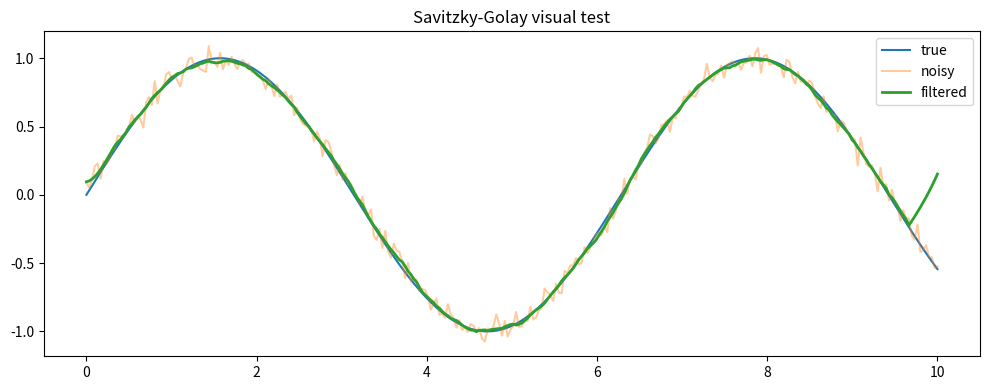
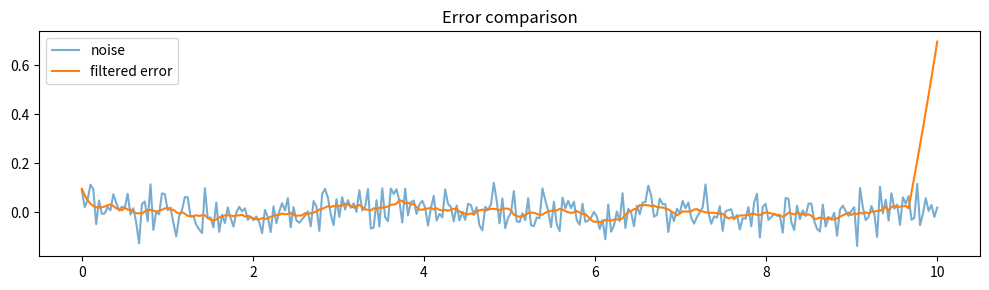
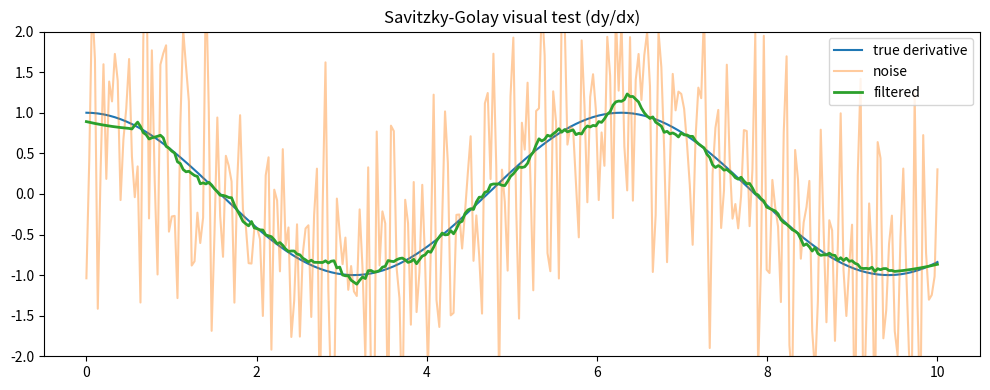

Write the Python code that produced these figures, in order.
from __future__ import annotations
import typing as t
from math import factorial
import numpy as np

def savgol_coeffs(window_length: int, polyorder:int , deriv: int=0, delta: float=1.0):
    if window_length % 2 != 1:
        raise ValueError("window_length must be odd")
    if polyorder >= window_length:
        raise ValueError("polyorder must be < window_length")

    half = window_length // 2

    # Vandermonde matrix
    x = np.arange(-half, half + 1, dtype=float)
    A = np.vander(x, polyorder + 1, increasing=True)

    A_pinv = np.linalg.pinv(A)

    coeffs = A_pinv[deriv] * factorial(deriv) / (delta ** deriv)

    return coeffs

def _edge_coeffs(window_length: int, polyorder: int, deriv: int, delta: float):
    half = window_length // 2
    coeffs = []

    for i in range(half):
        xi = np.arange(-i, window_length - i, dtype=float)
        A = np.vander(xi, polyorder + 1, increasing=True)
        A_pinv = np.linalg.pinv(A)
        c = A_pinv[deriv] * factorial(deriv) / (delta ** deriv)
        coeffs.append(c)

    return np.array(coeffs)  # shape: (half, window_length)

def savgol_filter_np(
    x,
    window_length: int,
    polyorder: int,
    deriv: int = 0,
    delta: float = 1.0,
    mode: t.Literal["interp"] = "interp"
    ):
    coeffs = savgol_coeffs(window_length, polyorder, deriv, delta)

    y = np.convolve(x, coeffs[::-1], mode="same")

    if mode == "interp":
        edge = _edge_coeffs(window_length, polyorder, deriv, delta)

        half = window_length // 2

        for i in range(half):
            y[i] = edge[i] @ x[:window_length]
            y[-i-1] = edge[i] @ x[-window_length:]

        return y
    raise ValueError('only mode="interp" is supported.')

def _test_shape():
    x = np.linspace(0, 1, 100)
    y = savgol_filter_np(x, 11, 3)
    assert y.shape == x.shape
    print("[OK] shape test")

def _test_constant_signal():
    x = np.ones(100)
    y = savgol_filter_np(x, 11, 3)

    assert np.allclose(y, 1.0, atol=1e-10)
    print("[OK] constant signal")

def _test_polynomial_recovery():
    x = np.arange(100, dtype=float)
    true = 0.1 * x**3 - 0.5 * x**2 + 2 * x + 1

    y = savgol_filter_np(true, 21, 3)

    center = slice(30, 70)
    assert np.allclose(y[center], true[center], rtol=1e-6, atol=1e-6)
    print("[OK] polynomial recovery")

def _test_derivative():
    x = np.linspace(0, 10, 200)
    y_true = x ** 2  # f(x)=x^2 → f'(x)=2x

    y = savgol_filter_np(y_true, 11, 3, deriv=1, delta=x[1]-x[0])

    expected = 2 * x

    center = slice(10, 90)
    assert np.allclose(y[center], expected[center], rtol=1e-3, atol=1e-3)
    print("[OK] derivative test")

def _test_edge_no_nan():
    x = np.random.randn(100)
    y = savgol_filter_np(x, 11, 3)
    assert not np.any(np.isnan(y))
    assert not np.any(np.isinf(y))
    print("[OK] no NaN/Inf")

def _test_noisy_smoothing():
    np.random.seed(0)

    x = np.linspace(0, 10, 200)
    true = np.sin(x)

    noise = np.random.normal(0, 0.3, size=x.shape)
    noisy = true + noise

    y = savgol_filter_np(noisy, window_length=11, polyorder=3)

    err_before = np.var(noisy - true)
    err_after = np.var(y - true)

    assert err_after < err_before
    print("[OK] noisy smoothing (variance reduced)")

def _test_signal_shape_preservation():
    np.random.seed(0)

    x = np.linspace(0, 4*np.pi, 200)
    true = np.sin(x)

    noise = np.random.normal(0, 0.2, size=x.shape)
    noisy = true + noise

    y = savgol_filter_np(noisy, 21, 3)

    corr_before = np.corrcoef(noisy, true)[0, 1]
    corr_after = np.corrcoef(y, true)[0, 1]

    assert corr_after > corr_before
    print("[OK] shape preservation (correlation improved)")

def _plot_smoothing_demo():
    import matplotlib.pyplot as plt

    np.random.seed(0)

    x = np.linspace(0, 10, 300)
    true = np.sin(x)
    true_deriv = np.cos(x)

    noise = np.random.normal(0, 0.05, size=x.shape)
    noisy = true + noise
    noisy_deriv = np.gradient(noisy) / (x[1] - x[0])

    filtered = savgol_filter_np(noisy, 21, 3, delta=x[1]-x[0])
    filtered_deriv = savgol_filter_np(noisy, 31, 3, deriv=1, delta=x[1]-x[0])

    plt.figure(figsize=(10, 4))
    plt.plot(x, true, label="true")
    plt.plot(x, noisy, label="noisy", alpha=0.4)
    plt.plot(x, filtered, label="filtered", linewidth=2)
    plt.title("Savitzky-Golay visual test")
    plt.legend()
    plt.tight_layout()

    plt.figure(figsize=(10, 3))
    plt.plot(x, noisy - true, label="noise", alpha=0.6)
    plt.plot(x, filtered - true, label="filtered error")
    plt.title("Error comparison")
    plt.legend()
    plt.tight_layout()

    plt.figure(figsize=(10, 4))
    plt.plot(x, true_deriv, label="true derivative")
    plt.plot(x, noisy_deriv, label="noise", alpha=0.4)
    plt.plot(x, filtered_deriv, label="filtered", linewidth=2)
    plt.title("Savitzky-Golay visual test (dy/dx)")
    plt.ylim(-2, 2)
    plt.legend()
    plt.tight_layout()

    plt.show()


if __name__ == "__main__":
    _plot_smoothing_demo()

    _test_shape()
    _test_constant_signal()
    _test_polynomial_recovery()
    _test_derivative()
    _test_edge_no_nan()

    _test_noisy_smoothing()
    _test_signal_shape_preservation()


    print("ALL TESTS PASSED")
